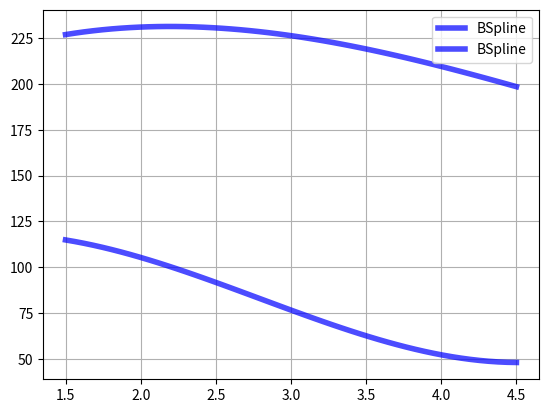

Write the Python code that produced this figure.
from scipy.interpolate import BSpline
import matplotlib.pyplot as plt
import numpy as np

point = np.array([[108.1, 234],
                  [76, 228.3],
                  [48.2, 210.5],
                  [45.2, 186.7],
                  [59.3, 171.2]])
k = 3  # degree
t = [0, 1, 2, 3, 4, 5, 6, 7]
# c = [-1, 2, 0, -1]
c = point
spl = BSpline(t, c, k)



fig, ax = plt.subplots()
xx = np.linspace(1.5, 4.5, 50)
# ax.plot(xx, [spl(2.5) for x in xx], 'r-', lw=3, label='naive')
ax.plot(xx, spl(xx), 'b-', lw=4, alpha=0.7, label='BSpline')
ax.grid(True)
ax.legend(loc='best')
plt.show()
